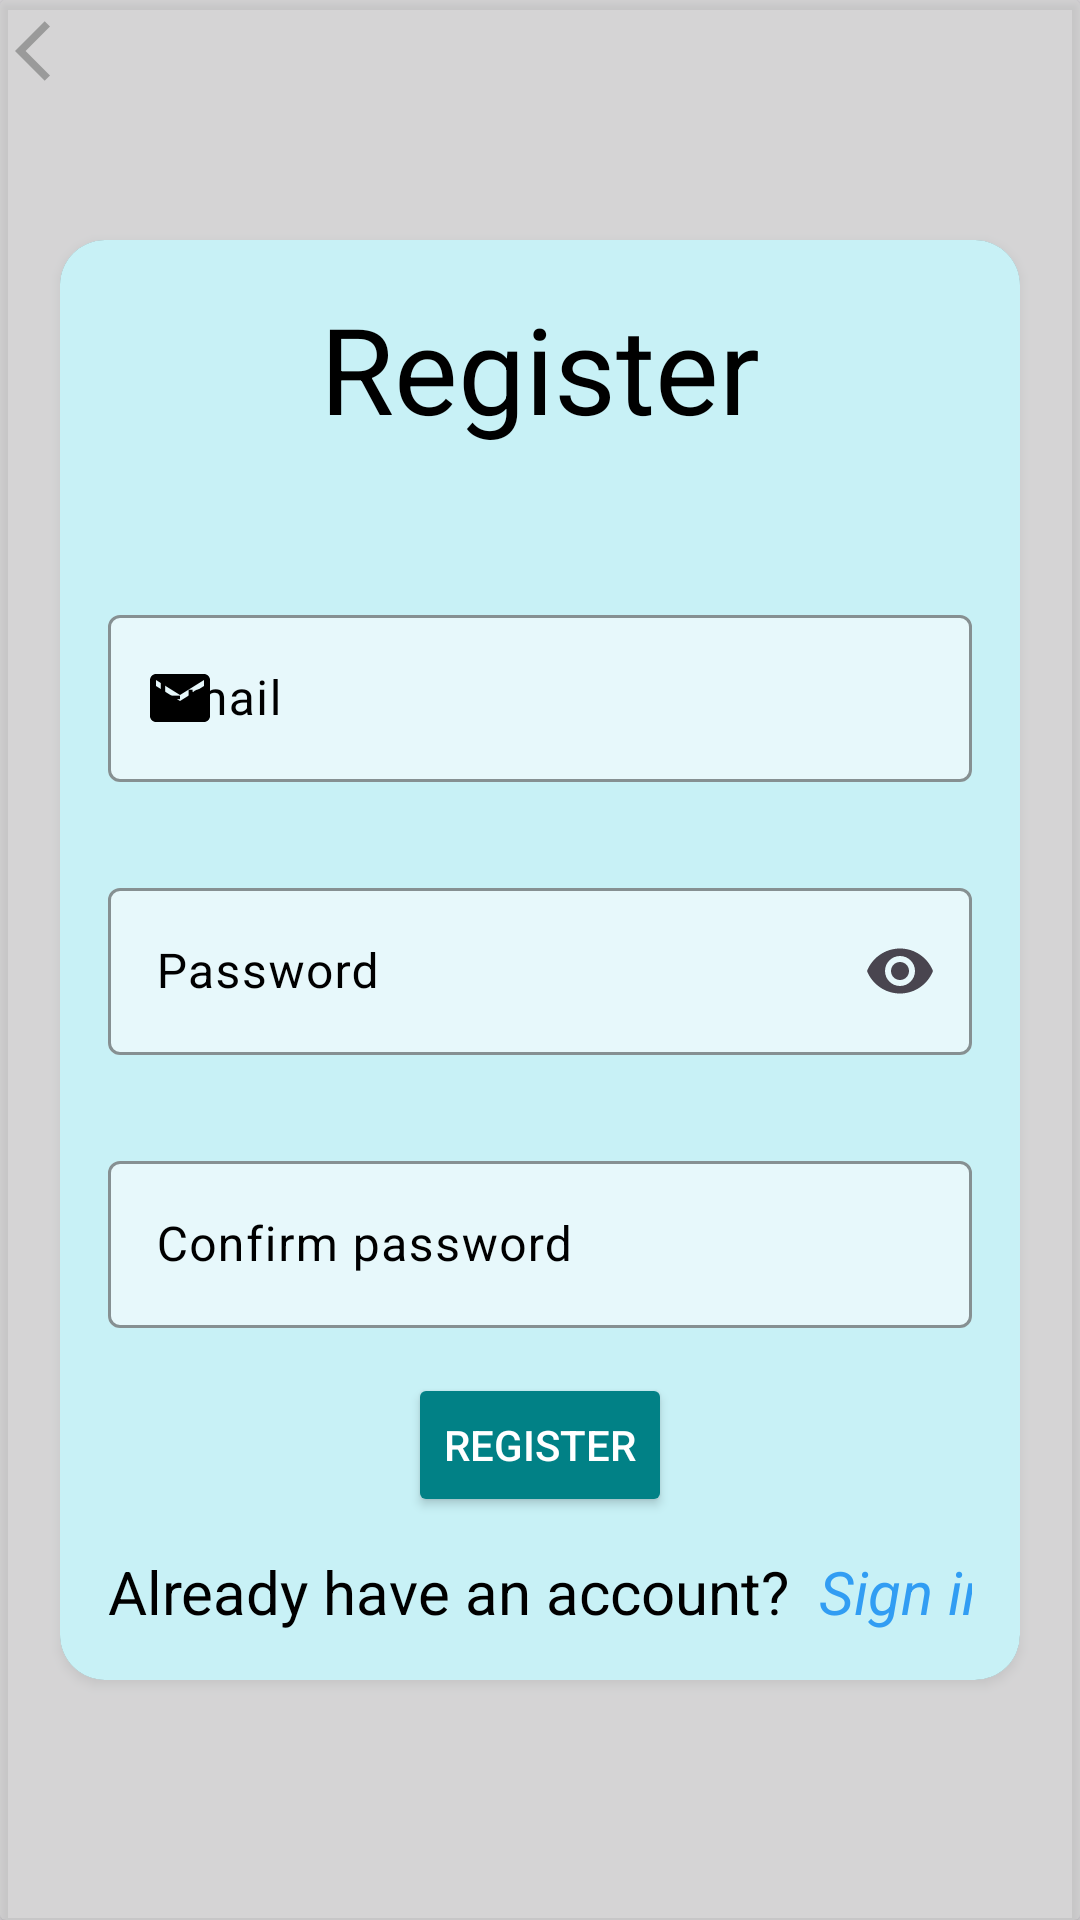

Layout XML and referenced resources for this Android screen:
<!-- AndroidManifest.xml: application theme Theme.Locations -->
<!-- res/layout/register_fragment.xml -->
<?xml version="1.0" encoding="utf-8"?>
<androidx.constraintlayout.widget.ConstraintLayout xmlns:android="http://schemas.android.com/apk/res/android"
    xmlns:app="http://schemas.android.com/apk/res-auto"
    xmlns:tools="http://schemas.android.com/tools"
    android:layout_width="match_parent"
    android:layout_height="match_parent"
    android:background="@color/background_white"
    tools:context="com.example.arnavigationapp.ui.ui_activity.RegisterFragment">
    <androidx.cardview.widget.CardView
        android:layout_width="match_parent"
        android:layout_height="match_parent"
        android:backgroundTint="@color/background_white">
    </androidx.cardview.widget.CardView>
    <TextView
        android:id="@+id/button_homepage"
        android:layout_width="wrap_content"
        android:layout_height="wrap_content"
        android:padding="5dp"
        app:drawableStartCompat="@drawable/baseline_arrow_back_ios_24"
        app:layout_constraintStart_toStartOf="parent"
        app:layout_constraintTop_toTopOf="parent"/>

    <androidx.cardview.widget.CardView
        android:id="@+id/cardView"
        android:layout_width="0dp"
        android:layout_height="wrap_content"
        android:layout_margin="20dp"
        app:cardCornerRadius="15dp"
       app:cardBackgroundColor="@color/modal_window"
        app:layout_constraintStart_toStartOf="parent"
        app:layout_constraintEnd_toEndOf="parent"
        app:layout_constraintTop_toTopOf="parent"
        app:layout_constraintBottom_toBottomOf="parent">

        <androidx.constraintlayout.widget.ConstraintLayout
            android:layout_width="match_parent"
            android:layout_height="480dp"
            android:background="@color/baby_blue"
            android:padding="16dp">
            <TextView
                android:id="@+id/register_text"
                android:layout_width="wrap_content"
                android:layout_height="wrap_content"
                android:text="@string/register"
                android:textColor="@color/black"
                android:textSize="40sp"
                app:layout_constraintStart_toStartOf="parent"
                app:layout_constraintEnd_toEndOf="parent"
                app:layout_constraintTop_toTopOf="parent"/>
            <TextView
                android:id="@+id/reg_error"
                android:layout_width="wrap_content"
                android:layout_height="wrap_content"
                android:textColor="@color/red"
               android:layout_marginTop="50dp"
                android:layout_marginStart="10dp"
                android:text="@string/invalid_email_or_password_please_use_an_existing_email_and_a_password_of_at_least_6_characters"
                android:visibility="gone"
               app:layout_constraintTop_toTopOf="@+id/register_text"
                app:layout_constraintBottom_toTopOf="@id/reg_email_text_input"
                app:layout_constraintStart_toStartOf="parent"
                />
            <TextView
                android:id="@+id/pass_error"
                android:layout_width="wrap_content"
                android:layout_height="wrap_content"
                android:textColor="@color/red"
                android:layout_marginBottom="10dp"
                android:layout_marginStart="10dp"
                android:text="@string/passwords_do_not_match"
                android:visibility="gone"
                app:layout_constraintBottom_toTopOf="@id/reg_email_text_input"
                app:layout_constraintStart_toStartOf="parent"
                />

            <com.google.android.material.textfield.TextInputLayout
                android:id="@+id/reg_email_text_input"
                android:layout_width="match_parent"
                android:layout_height="wrap_content"
                android:hint="@string/email"
                app:boxStrokeColor="@color/black"
                app:boxBackgroundColor="@color/btnsAndInput"
                android:textColorHint="@color/black"
                app:hintTextColor="@color/black"
                android:layout_marginTop="-180dp"
                android:imeOptions="actionDone"
                app:errorIconTint="@color/red"
                app:errorTextColor="@color/red"
                app:boxStrokeErrorColor="@color/red"
                app:startIconDrawable="@drawable/email"
                app:startIconTint="@color/black"
                app:cursorColor="@color/black"
                app:layout_constraintStart_toStartOf="parent"
                app:layout_constraintEnd_toEndOf="parent"
                app:layout_constraintTop_toTopOf="parent"
                app:layout_constraintBottom_toBottomOf="parent">

                <com.google.android.material.textfield.TextInputEditText
                    android:layout_width="match_parent"
                    android:layout_height="wrap_content"
                    android:textColor="@color/black"
                    android:inputType="textEmailAddress"/>
            </com.google.android.material.textfield.TextInputLayout>




            <com.google.android.material.textfield.TextInputLayout
                android:id="@+id/reg_password_text_input"
                android:layout_width="match_parent"
                android:layout_height="wrap_content"
                android:hint="@string/password"
                app:cursorColor="@color/black"
                android:imeOptions="actionDone"
                android:layout_marginTop="30dp"
                app:boxStrokeColor="@color/black"
                app:startIconDrawable="@drawable/password_lock"
                app:endIconMode="password_toggle"
                app:startIconTint="@color/black"
                app:errorIconTint="@color/red"
                app:errorTextColor="@color/red"
                app:boxStrokeErrorColor="@color/red"
                app:boxBackgroundColor="@color/btnsAndInput"
                android:textColorHint="@color/black"
                app:hintTextColor="@color/black"
                app:layout_constraintStart_toStartOf="parent"
                app:layout_constraintEnd_toEndOf="parent"
                app:layout_constraintTop_toBottomOf="@+id/reg_email_text_input">

                <com.google.android.material.textfield.TextInputEditText
                    android:layout_width="match_parent"
                    android:layout_height="wrap_content"
                    android:textColor="@color/black"
                    android:inputType="textPassword"/>

            </com.google.android.material.textfield.TextInputLayout>
            <com.google.android.material.textfield.TextInputLayout
                android:id="@+id/reg_confirm_password_text_input"
                android:layout_width="match_parent"
                android:layout_height="wrap_content"
                android:hint="@string/confirm_password"
                app:startIconDrawable="@drawable/check_password"
                app:startIconTint="@color/black"
                android:layout_marginTop="30dp"
                app:boxStrokeColor="@color/black"
                app:errorIconTint="@color/red"
                app:errorTextColor="@color/red"
                app:boxStrokeErrorColor="@color/red"
                app:boxBackgroundColor="@color/btnsAndInput"
                android:textColorHint="@color/black"
                app:hintTextColor="@color/black"
                app:cursorColor="@color/black"
                android:imeOptions="actionDone"
                app:layout_constraintStart_toStartOf="parent"
                app:layout_constraintEnd_toEndOf="parent"
                app:layout_constraintTop_toBottomOf="@id/reg_password_text_input">

                <com.google.android.material.textfield.TextInputEditText
                    android:layout_width="match_parent"
                    android:layout_height="wrap_content"
                    android:textColor="@color/black"
                    android:inputType="textPassword"/>

            </com.google.android.material.textfield.TextInputLayout>

            <Button
                android:id="@+id/confirm_register"
                android:layout_width="wrap_content"
                android:layout_height="wrap_content"
                android:backgroundTint="#018186"
                android:textColor="@color/white"
                android:text="@string/register"
                android:layout_marginTop="15dp"
                app:layout_constraintTop_toBottomOf="@+id/reg_confirm_password_text_input"
                app:layout_constraintStart_toStartOf="parent"
                app:layout_constraintEnd_toEndOf="parent"/>

            <TextView
                android:id="@+id/sign_in_text"
                android:layout_width="wrap_content"
                android:layout_height="wrap_content"
                android:text="@string/already_have_an_account"
                android:textColor="@color/black"
                android:textSize="20sp"
                app:layout_constraintBottom_toBottomOf="parent"
                app:layout_constraintStart_toStartOf="parent"/>

            <TextView
                android:id="@+id/sigin_in_button"
                android:layout_width="wrap_content"
                android:layout_height="wrap_content"
                android:layout_marginStart="10dp"
                android:text="@string/sign_in"
                android:textSize="20sp"
                android:textColor="@color/blue_link"
                android:textStyle="italic"
                app:layout_constraintStart_toEndOf="@id/sign_in_text"
                app:layout_constraintBottom_toBottomOf="parent" />


        </androidx.constraintlayout.widget.ConstraintLayout>

    </androidx.cardview.widget.CardView>

</androidx.constraintlayout.widget.ConstraintLayout>
<!-- resources referenced by this layout -->
<resources>
  <color name="baby_blue">#C8F1F6</color>
  <color name="background_white">#A9D1D1D1</color>
  <color name="black">#000000</color>
  <color name="blue_link">#319DF3</color>
  <color name="btnsAndInput">#8FFFFFFF</color>
  <color name="modal_window">#A3313131</color>
  <color name="red">#DAEA0000</color>
  <color name="white">#FFFFFFFF</color>
  <!-- drawable baseline_arrow_back_ios_24 (drawable) -->
  <vector android:autoMirrored="true" android:height="24dp"
      android:tint="#313030" android:viewportHeight="24"
      android:viewportWidth="24" android:width="24dp" xmlns:android="http://schemas.android.com/apk/res/android">
      <path android:fillColor="@android:color/white" android:pathData="M11.67,3.87L9.9,2.1 0,12l9.9,9.9 1.77,-1.77L3.54,12z"/>
  </vector>
  <!-- drawable email (drawable) -->
  <vector android:height="24dp" android:tint="#000000"
      android:viewportHeight="24" android:viewportWidth="24"
      android:width="24dp" xmlns:android="http://schemas.android.com/apk/res/android">
      <path android:fillColor="@android:color/black" android:pathData="M20,4L4,4c-1.1,0 -1.99,0.9 -1.99,2L2,18c0,1.1 0.9,2 2,2h16c1.1,0 2,-0.9 2,-2L22,6c0,-1.1 -0.9,-2 -2,-2zM20,8l-8,5 -8,-5L4,6l8,5 8,-5v2z"/>
  </vector>
  <string name="already_have_an_account">Already have an account?</string>
  <string name="confirm_password">Confirm password</string>
  <string name="email">Email</string>
  <string name="invalid_email_or_password_please_use_an_existing_email_and_a_password_of_at_least_6_characters">*Invalid email or password, please use an existing email and a password of at least 6 characters</string>
  <string name="password">Password</string>
  <string name="passwords_do_not_match">*Passwords do not match</string>
  <string name="register">Register</string>
  <string name="sign_in">Sign in</string>
  <style name="Theme.Locations" parent="Base.Theme.Locations" />
  <style name="Base.Theme.Locations" parent="Theme.Material3.DayNight.NoActionBar">
          
          
      </style>
</resources>
